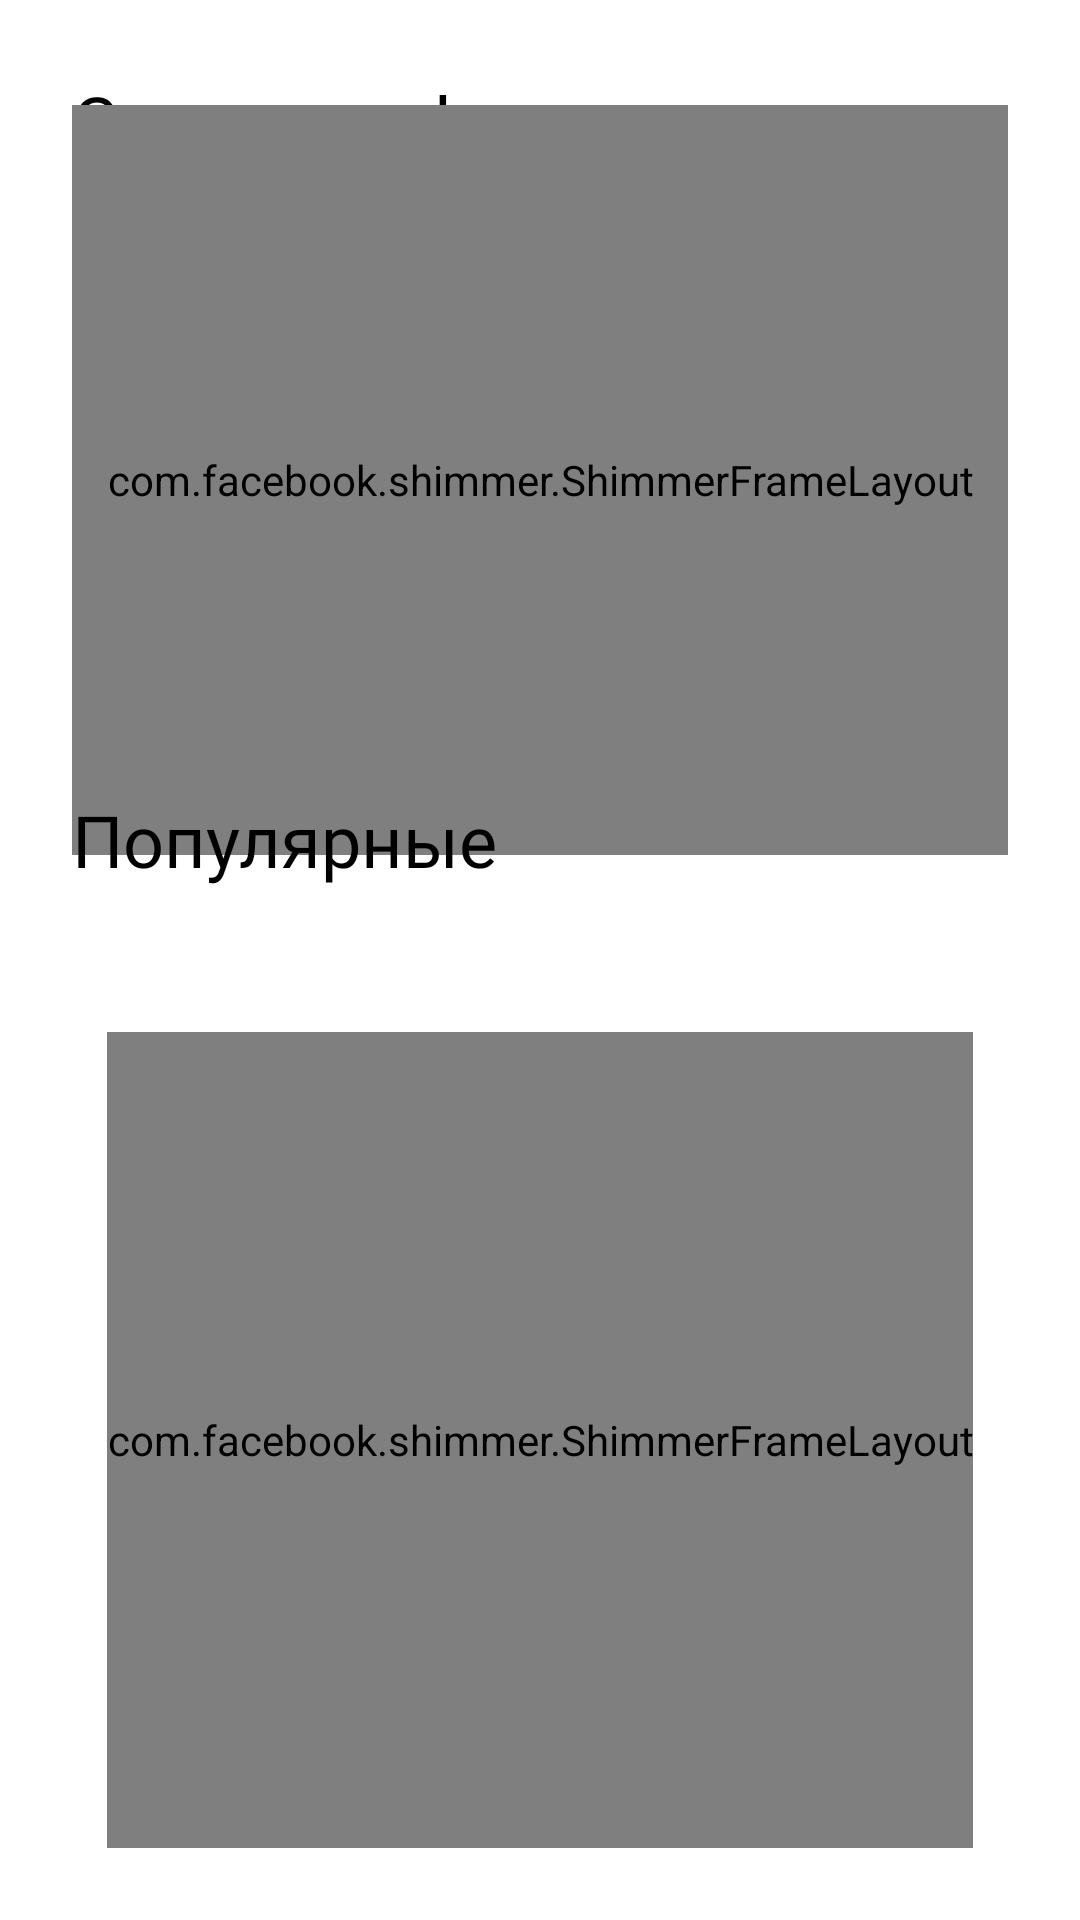

Produce the Android XML layout that renders to this screen, including the resource entries it uses.
<!-- AndroidManifest.xml: application theme Theme.SearchMovie -->
<!-- res/layout/fragment_home.xml -->
<?xml version="1.0" encoding="utf-8"?>
<androidx.constraintlayout.widget.ConstraintLayout xmlns:android="http://schemas.android.com/apk/res/android"
    xmlns:app="http://schemas.android.com/apk/res-auto"
    xmlns:tools="http://schemas.android.com/tools"
    android:layout_width="match_parent"
    android:layout_height="match_parent">

    <TextView
        android:id="@+id/text_watch_movie_main"
        android:layout_width="wrap_content"
        android:layout_height="wrap_content"
        android:layout_margin="@dimen/margin_start_text"
        android:fontFamily="@font/lato_bold"
        android:textColor="@color/black"
        android:text="@string/watch_film"
        android:textSize="@dimen/caption_text_size"
        app:layout_constraintStart_toStartOf="parent"
        app:layout_constraintTop_toTopOf="parent" />

    <com.facebook.shimmer.ShimmerFrameLayout
        android:id="@+id/shimmer_play_card"
        android:layout_width="match_parent"
        android:layout_height="250dp"
        android:layout_margin="@dimen/margin_start_text"
        android:visibility="visible"
        app:layout_constraintBottom_toBottomOf="@id/middle_screen_main"
        app:layout_constraintEnd_toEndOf="parent"
        app:layout_constraintStart_toStartOf="parent"
        app:layout_constraintTop_toTopOf="parent"
        app:shimmer_auto_start="true"
        app:shimmer_colored="true"
        app:shimmer_duration="5000"
        app:shimmer_highlight_color="@color/orange">

        <include layout="@layout/card_random_movie" />
    </com.facebook.shimmer.ShimmerFrameLayout>

    <include
        android:id="@+id/card_view_movie"
        layout="@layout/card_random_movie"
        android:layout_width="match_parent"
        android:layout_height="250dp"
        android:layout_marginHorizontal="24dp"
        android:visibility="gone"
        app:layout_constraintBottom_toBottomOf="@id/middle_screen_main"
        app:layout_constraintEnd_toEndOf="parent"
        app:layout_constraintStart_toStartOf="parent"
        app:layout_constraintTop_toTopOf="parent" />

    <TextView
        android:id="@+id/text_trending_main"
        android:layout_width="wrap_content"
        android:layout_height="wrap_content"
        android:layout_margin="24dp"
        android:fontFamily="@font/lato_bold"
        android:textColor="@color/black"
        android:text="@string/popular"
        android:textSize="@dimen/caption_text_size"
        app:layout_constraintBottom_toTopOf="@+id/middle_screen_main"
        app:layout_constraintStart_toStartOf="parent" />

    <androidx.constraintlayout.widget.Guideline
        android:id="@+id/middle_screen_main"
        android:layout_width="wrap_content"
        android:layout_height="wrap_content"
        android:layout_margin="@dimen/margin_start_text"
        android:orientation="horizontal"
        app:layout_constraintGuide_percent="0.5" />

    <com.facebook.shimmer.ShimmerFrameLayout
        android:id="@+id/shimmer_scroll_list_movie"
        android:layout_width="wrap_content"
        android:layout_height="0dp"
        android:layout_margin="24dp"
        android:visibility="visible"
        app:layout_constraintBottom_toBottomOf="parent"
        app:layout_constraintEnd_toEndOf="parent"
        app:layout_constraintStart_toStartOf="parent"
        app:layout_constraintTop_toBottomOf="@id/middle_screen_main"
        app:shimmer_auto_start="true"
        app:shimmer_colored="true"
        app:shimmer_duration="5000"
        app:shimmer_highlight_color="@color/orange">

        <include layout="@layout/show_popular_movie_main" />
    </com.facebook.shimmer.ShimmerFrameLayout>

    <androidx.recyclerview.widget.RecyclerView
        android:id="@+id/scroll_trending_movies_main"
        android:layout_width="match_parent"
        android:layout_height="0dp"
        android:visibility="gone"
        app:layout_constraintBottom_toBottomOf="parent"
        app:layout_constraintStart_toStartOf="parent"
        app:layout_constraintTop_toBottomOf="@id/middle_screen_main"
        tools:itemCount="3"
        tools:listitem="@layout/show_popular_movie_main" />

</androidx.constraintlayout.widget.ConstraintLayout>
<!-- res/layout/card_random_movie.xml (included above) -->
<?xml version="1.0" encoding="utf-8"?>
<androidx.cardview.widget.CardView xmlns:android="http://schemas.android.com/apk/res/android"
    xmlns:app="http://schemas.android.com/apk/res-auto"
    android:id="@+id/card_movie_main"
    android:layout_width="match_parent"
    android:layout_height="match_parent"
    app:cardCornerRadius="39dp">

    <androidx.appcompat.widget.AppCompatImageButton
        android:id="@+id/restart_state_button"
        android:layout_width="wrap_content"
        android:layout_height="wrap_content"
        android:layout_gravity="center"
        android:background="@color/white"
        android:src="@drawable/restart_state"
        android:visibility="gone" />

    <ImageView
        android:id="@+id/image_movie"
        android:layout_width="match_parent"
        android:layout_height="match_parent"
        android:scaleType="centerCrop" />

    <com.example.searchmovie.presentation.customView.PlayCardView
        android:id="@+id/play_card"
        android:layout_width="wrap_content"
        android:layout_height="wrap_content"
        android:layout_gravity="bottom"
        android:layout_margin="@dimen/margin_start_text" />
</androidx.cardview.widget.CardView>
<!-- res/layout/show_popular_movie_main.xml (included above) -->
<?xml version="1.0" encoding="utf-8"?>
<androidx.cardview.widget.CardView xmlns:android="http://schemas.android.com/apk/res/android"
    xmlns:app="http://schemas.android.com/apk/res-auto"
    android:id="@+id/main_item_trending"
    android:layout_width="300dp"
    android:layout_height="match_parent"
    android:layout_margin="10dp"
    app:cardCornerRadius="30dp">

    <ImageView
        android:id="@+id/image_trending"
        android:layout_width="match_parent"
        android:layout_height="match_parent"
        android:scaleType="centerCrop" />

    <com.example.searchmovie.presentation.customView.RatingCardView
        android:id="@+id/card_rating"
        android:layout_width="wrap_content"
        android:layout_height="wrap_content"
        android:layout_gravity="top|end"
        android:layout_margin="16dp" />

    <TextView
        android:id="@+id/text_name_card_movie"
        android:layout_width="wrap_content"
        android:layout_height="wrap_content"
        android:layout_gravity="bottom|center"
        android:layout_margin="30dp"
        android:background="@drawable/text_color_card_trending"
        android:maxEms="10"
        android:padding="15dp"
        android:text=""
        android:fontFamily="@font/lato_bold"
        android:textColor="@color/black"
        android:textSize="@dimen/section_text_size" />
</androidx.cardview.widget.CardView>
<!-- resources referenced by this layout -->
<resources>
  <color name="black">#FF000000</color>
  <color name="orange">#FF8F71</color>
  <color name="white">#FFFFFFFF</color>
  <dimen name="caption_text_size">24sp</dimen>
  <dimen name="margin_start_text">24dp</dimen>
  <dimen name="section_text_size">16sp</dimen>
  <!-- drawable restart_state (drawable) -->
  <vector
      xmlns:android="http://schemas.android.com/apk/res/android"
      android:height="40dp"
      android:tint="#000000"
      android:viewportHeight="24"
      android:viewportWidth="24"
      android:width="40dp">
        
      <path android:fillColor="@android:color/white" android:pathData="M12,5V2L8,6l4,4V7c3.31,0 6,2.69 6,6c0,2.97 -2.17,5.43 -5,5.91v2.02c3.95,-0.49 7,-3.85 7,-7.93C20,8.58 16.42,5 12,5z"/>
        
      <path android:fillColor="@android:color/white" android:pathData="M6,13c0,-1.65 0.67,-3.15 1.76,-4.24L6.34,7.34C4.9,8.79 4,10.79 4,13c0,4.08 3.05,7.44 7,7.93v-2.02C8.17,18.43 6,15.97 6,13z"/>
      
  </vector>
  <!-- drawable text_color_card_trending (drawable) -->
  <?xml version="1.0" encoding="utf-8"?>
  <shape xmlns:android="http://schemas.android.com/apk/res/android">
  <solid android:color="@color/gray_shadow_image"/>
      <corners android:radius="16dp"/>
  </shape>
  <string name="popular">Популярные</string>
  <string name="watch_film">Смотреть фильм</string>
  <style name="Theme.SearchMovie" parent="Theme.MaterialComponents.DayNight.NoActionBar">
          <item name="colorPrimary">#FF5722</item>
          <item name="colorPrimaryDark">#BF360C</item>
      </style>
  <color name="gray_shadow_image">#B3BBBBBB</color>
</resources>
